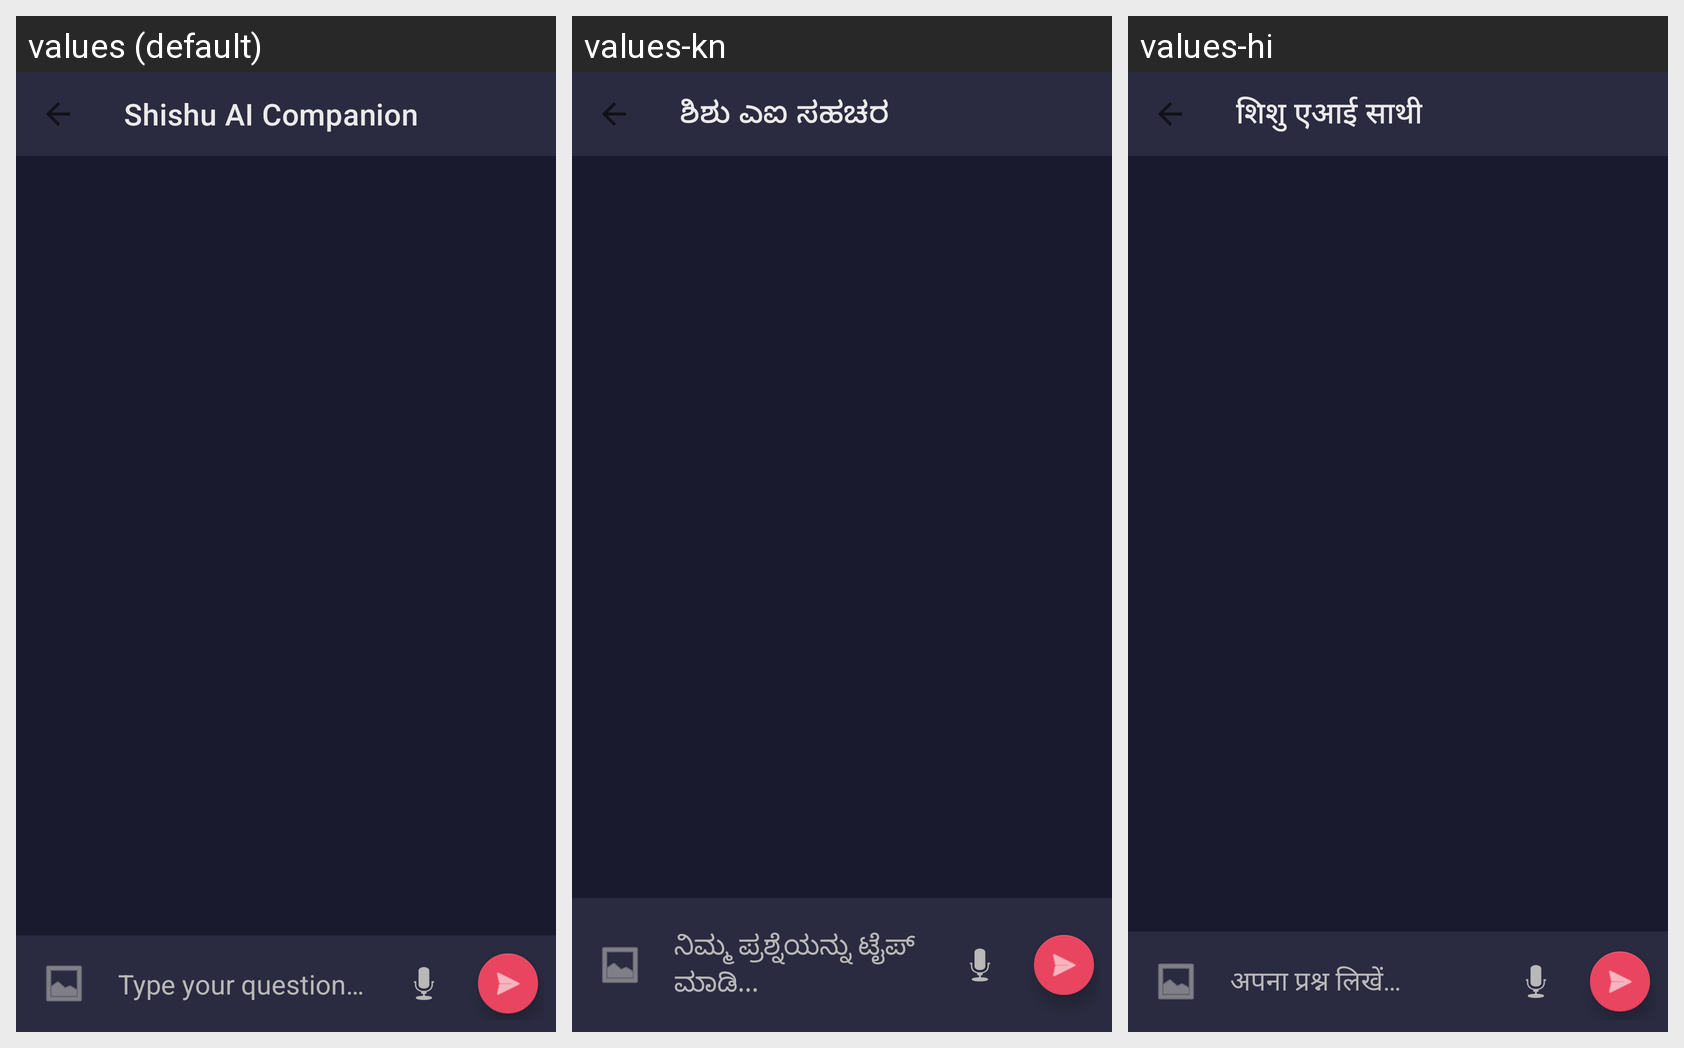

For this localized Android screen grid, give each drawn string resource with its value in every locale shown.
Android screen res/layout/activity_ai_chatbot.xml rendered under 3 locales, left to right: values (default), values-kn, values-hi. Device: Nexus 5 (rendered at 1080×1920; each locale shown at half size, 540×960, under a caption strip naming it); theme Theme.ShishuSneh.
Strings drawn on this screen, with the default value and each locale's value (text and hints the layout hard-codes, and strings that could not be matched under every locale, appear in the picture but are not listed):

ai_companion_title
  values: Shishu AI Companion
  values-kn: ಶಿಶು ಎಐ ಸಹಚರ
  values-hi: शिशु एआई साथी

type_your_question
  values: Type your question…
  values-kn: ನಿಮ್ಮ ಪ್ರಶ್ನೆಯನ್ನು ಟೈಪ್ ಮಾಡಿ...
  values-hi: अपना प्रश्न लिखें…
